Labelled photos from "final", an image-classification folder in juan-jose18/Electiva-3. The possible labels are: adelfilla, amapola poppy, cichorium chicory, digitalis purpurea foxglove, helecho fern, hiedra venenosa poison ivy, laurel montaña, linaria vulgaris toadflax, margarita daisy, muguete lily of the valley, pepper bell bacterial spot, pepper bell healthy, potato early blight, potato late blight, potato healthy, tomato bacterial spot, tomato early blight, tomato late blight, tomato leaf mold, tomato septoria leaf spot, tomato spider mites two-spotted, tomato target spot, tomato yellow leaf curl virus, tomato mosaic virus, tomato healthy.

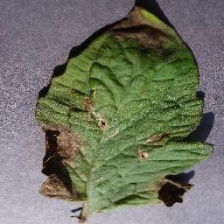
Label: tomato late blight

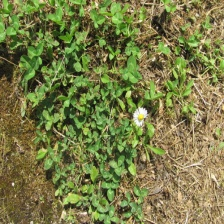
Label: margarita daisy

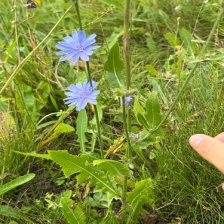
Label: cichorium chicory

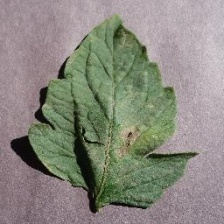
Label: tomato early blight

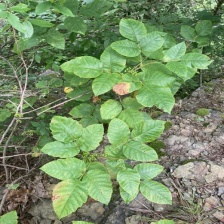
Label: hiedra venenosa poison ivy

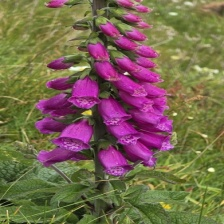
Label: digitalis purpurea foxglove
